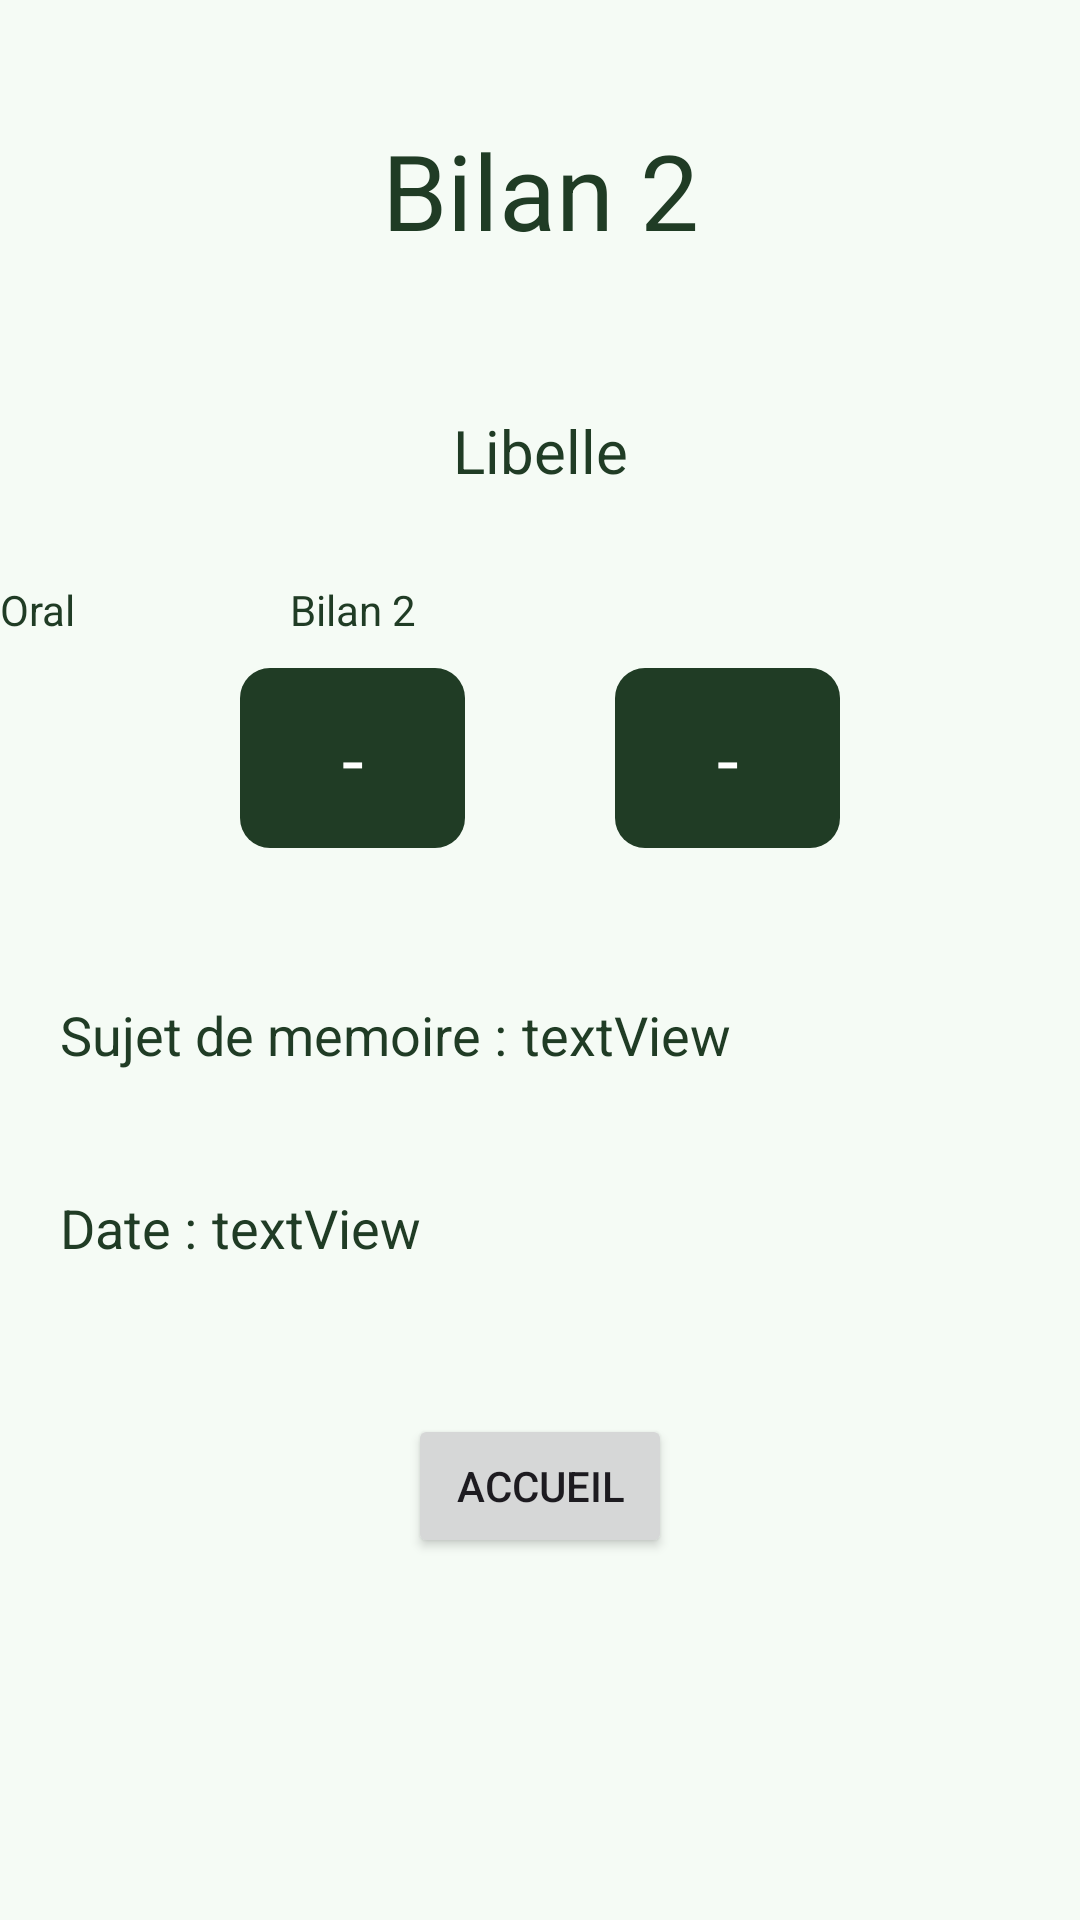

The Android layout XML behind this screen, and the referenced resources:
<!-- AndroidManifest.xml: application theme Theme.Projet_andro_FSI -->
<!-- res/layout/activity_bilan2.xml -->
<?xml version="1.0" encoding="utf-8"?>
<androidx.constraintlayout.widget.ConstraintLayout xmlns:android="http://schemas.android.com/apk/res/android"
    xmlns:app="http://schemas.android.com/apk/res-auto"
    xmlns:tools="http://schemas.android.com/tools"
    android:layout_width="match_parent"
    android:layout_height="match_parent"
    android:background="#F5FBF5">

    <TextView
        android:id="@+id/textView18"
        android:layout_width="wrap_content"
        android:layout_height="wrap_content"
        android:layout_marginStart="20dp"
        android:layout_marginTop="50dp"
        android:text="Sujet de memoire :"
        android:textColor="#203C25"
        android:textSize="18sp"
        app:layout_constraintStart_toStartOf="parent"
        app:layout_constraintTop_toBottomOf="@+id/view4" />

    <TextView
        android:id="@+id/textView21"
        android:layout_width="wrap_content"
        android:layout_height="wrap_content"
        android:layout_marginStart="20dp"
        android:layout_marginTop="40dp"
        android:text="Date :"
        android:textColor="#203C25"
        android:textSize="18sp"
        app:layout_constraintStart_toStartOf="parent"
        app:layout_constraintTop_toBottomOf="@+id/textViewSujMem" />

    <TextView
        android:id="@+id/textViewSujMem"
        android:layout_width="224dp"
        android:layout_height="wrap_content"
        android:layout_marginStart="5dp"
        android:text="textView"
        android:textColor="#203C25"
        android:textSize="18sp"
        app:layout_constraintStart_toEndOf="@+id/textView18"
        app:layout_constraintTop_toTopOf="@+id/textView18" />

    <TextView
        android:id="@+id/textViewBil2Date"
        android:layout_width="224dp"
        android:layout_height="wrap_content"
        android:layout_marginStart="5dp"
        android:text="textView"
        android:textColor="#203C25"
        android:textSize="18sp"
        app:layout_constraintStart_toEndOf="@+id/textView21"
        app:layout_constraintTop_toTopOf="@+id/textView21" />

    <TextView
        android:id="@+id/textViewLibelleBil2"
        android:layout_width="wrap_content"
        android:layout_height="wrap_content"
        android:layout_marginTop="50dp"
        android:text="Libelle"
        android:textColor="#203C25"
        android:textSize="20sp"
        app:layout_constraintEnd_toEndOf="parent"
        app:layout_constraintStart_toStartOf="parent"
        app:layout_constraintTop_toBottomOf="@+id/textView8" />

    <TextView
        android:id="@+id/textView12"
        android:layout_width="wrap_content"
        android:layout_height="wrap_content"
        android:text="Oral"
        android:textColor="#203C25"
        app:layout_constraintTop_toTopOf="@+id/textView13"
        tools:layout_editor_absoluteX="281dp" />

    <View
        android:id="@+id/view4"
        android:layout_width="75dp"
        android:layout_height="60dp"
        android:layout_marginStart="80dp"
        android:layout_marginTop="10dp"
        android:background="@drawable/rounded_background_view"
        app:layout_constraintStart_toStartOf="parent"
        app:layout_constraintTop_toBottomOf="@+id/textView13" />

    <View
        android:id="@+id/view7"
        android:layout_width="75dp"
        android:layout_height="60dp"
        android:layout_marginTop="10dp"
        android:layout_marginEnd="80dp"
        android:background="@drawable/rounded_background_view"
        app:layout_constraintEnd_toEndOf="parent"
        app:layout_constraintTop_toBottomOf="@+id/textView12" />

    <TextView
        android:id="@+id/textView13"
        android:layout_width="wrap_content"
        android:layout_height="wrap_content"
        android:layout_marginTop="30dp"
        android:text="Bilan 2"
        android:textColor="#203C25"
        app:layout_constraintEnd_toEndOf="@+id/view4"
        app:layout_constraintStart_toStartOf="@+id/view4"
        app:layout_constraintTop_toBottomOf="@+id/textViewLibelleBil2" />

    <TextView
        android:id="@+id/textViewBil1Ora2"
        android:layout_width="wrap_content"
        android:layout_height="wrap_content"
        android:text="-"
        android:textColor="@color/white"
        android:textSize="26sp"
        app:layout_constraintBottom_toBottomOf="@+id/view4"
        app:layout_constraintEnd_toEndOf="@+id/view4"
        app:layout_constraintStart_toStartOf="@+id/view4"
        app:layout_constraintTop_toTopOf="@+id/view4" />

    <TextView
        android:id="@+id/textViewBil1Ora3"
        android:layout_width="wrap_content"
        android:layout_height="wrap_content"
        android:text="-"
        android:textColor="@color/white"
        android:textSize="26sp"
        app:layout_constraintBottom_toBottomOf="@+id/view7"
        app:layout_constraintEnd_toEndOf="@+id/view7"
        app:layout_constraintStart_toStartOf="@+id/view7"
        app:layout_constraintTop_toTopOf="@+id/view7" />

    <TextView
        android:id="@+id/textView8"
        android:layout_width="wrap_content"
        android:layout_height="wrap_content"
        android:layout_marginTop="40dp"
        android:text="Bilan 2"
        android:textColor="#203C25"
        android:textSize="35sp"
        app:layout_constraintEnd_toEndOf="parent"
        app:layout_constraintStart_toStartOf="parent"
        app:layout_constraintTop_toTopOf="parent" />

    <Button
        android:id="@+id/btnAccueilBil2"
        android:layout_width="wrap_content"
        android:layout_height="wrap_content"
        android:layout_marginTop="50dp"
        android:text="Accueil"
        app:layout_constraintEnd_toEndOf="parent"
        app:layout_constraintStart_toStartOf="parent"
        app:layout_constraintTop_toBottomOf="@+id/textViewBil2Date" />

</androidx.constraintlayout.widget.ConstraintLayout>
<!-- resources referenced by this layout -->
<resources>
  <!-- drawable rounded_background_view (drawable) -->
  <?xml version="1.0" encoding="utf-8"?>
  <shape xmlns:android="http://schemas.android.com/apk/res/android"
      android:shape="rectangle">
  
      
      <solid android:color="#203C25"/>
  
      
      <corners android:radius="10dp"/>
  
  </shape>
  <style name="Theme.Projet_andro_FSI" parent="Base.Theme.Projet_andro_FSI" />
  <style name="Base.Theme.Projet_andro_FSI" parent="Theme.Material3.DayNight.NoActionBar">
          
          
      </style>
  <!-- not gathered from this repository: default colours our renderer supplied (Android Studio template values) -->
  <color name="white">#FFFFFFFF</color>
</resources>
